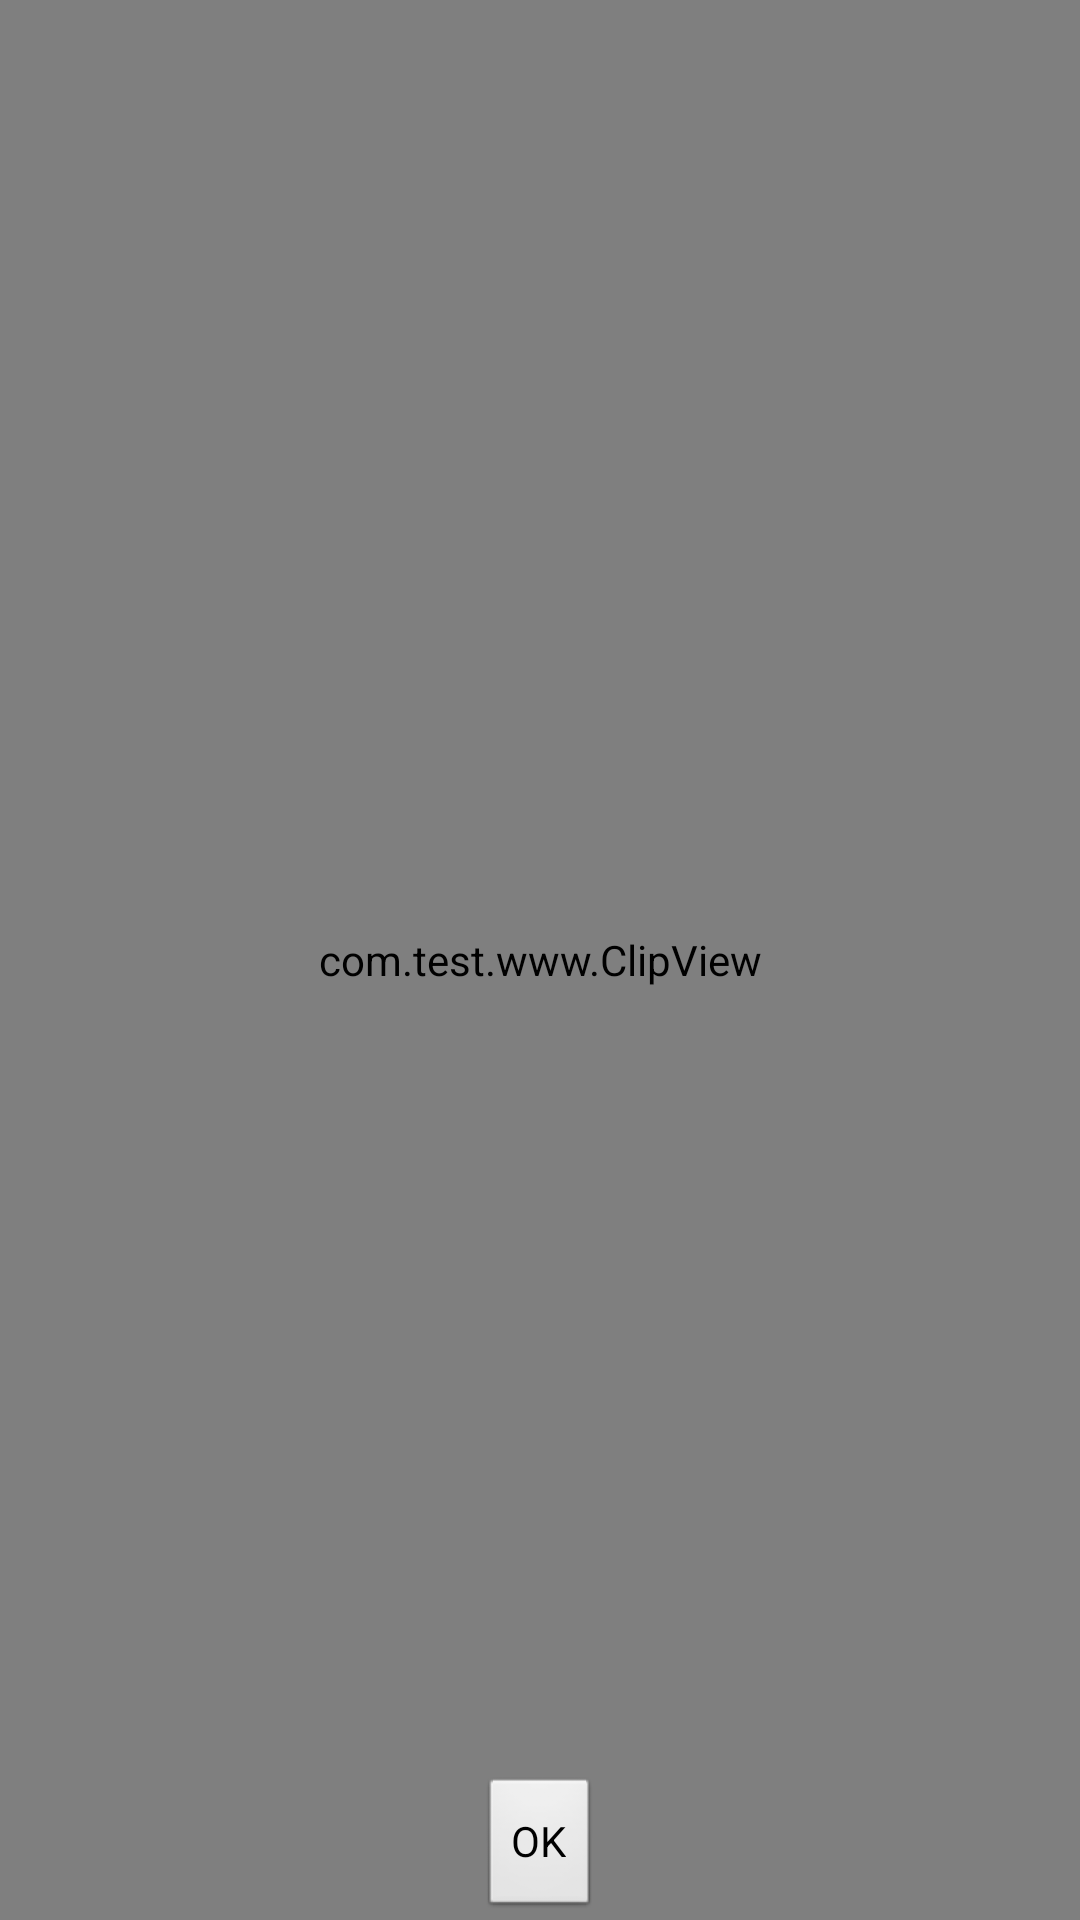

Here is an Android app screen rendered from its layout file. Give the layout XML and the strings, colors and styles it references.
<!-- AndroidManifest.xml: application theme Theme.Foo -->
<!-- res/layout/clip_picture.xml -->
<?xml version="1.0" encoding="utf-8"?>

<RelativeLayout xmlns:android="http://schemas.android.com/apk/res/android"
    android:layout_width="fill_parent"
    android:layout_height="fill_parent" >

    <ImageView
        android:id="@+id/src_pic"
        android:layout_width="fill_parent"
        android:layout_height="fill_parent"
        android:scaleType="matrix"
        android:src="@drawable/ic_launcher" />

    <com.test.www.ClipView
        android:id="@+id/clipview"
        android:layout_width="fill_parent"
        android:layout_height="fill_parent" />

    <Button
        android:id="@+id/sure"
        android:layout_width="wrap_content"
        android:layout_height="wrap_content"
        android:layout_alignParentBottom="true"
        android:layout_centerHorizontal="true"
        android:text="OK" />

</RelativeLayout>
<!-- resources referenced by this layout -->
<resources>
  <style name="Theme.Foo" parent="android:style/Theme.Light"> 
      <item name="android:windowContentOverlay">@null</item> 
  </style>
</resources>
